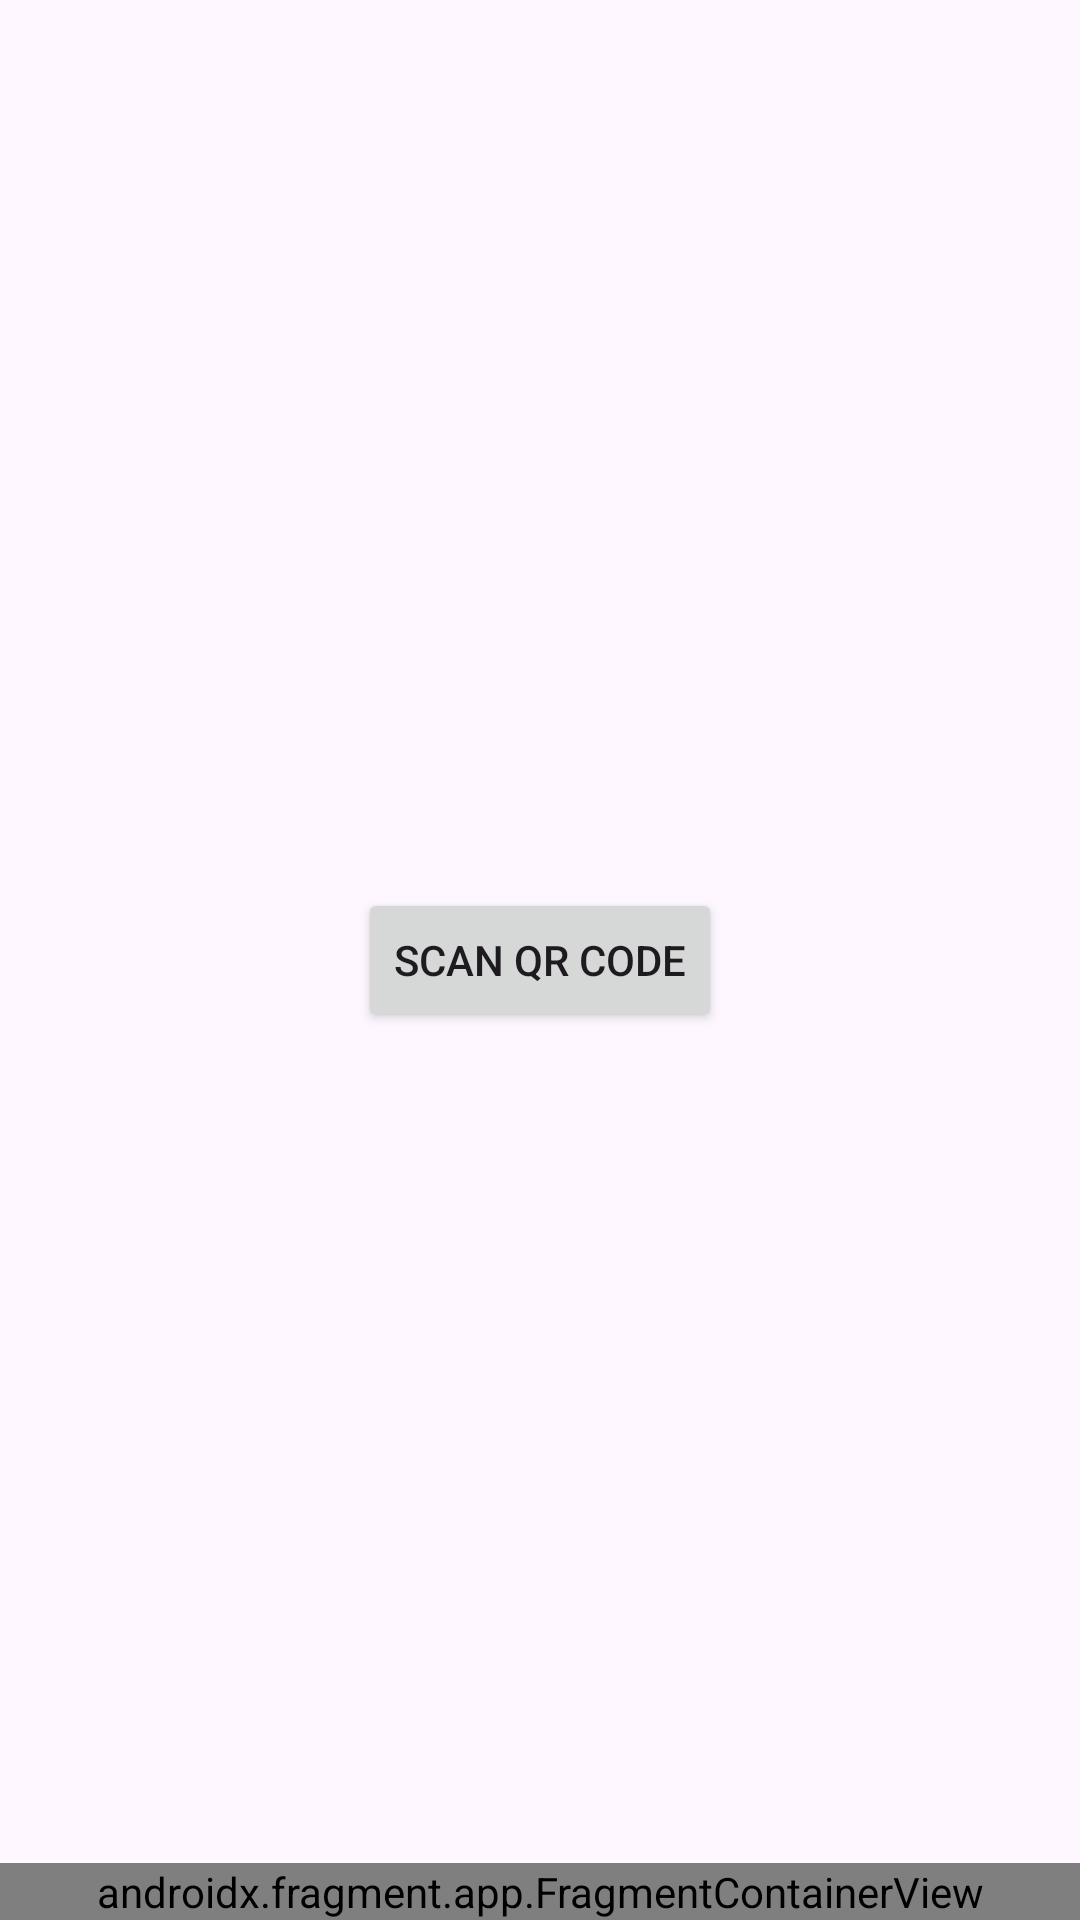

Write the Android layout XML for this screen, with the resource values it uses.
<!-- AndroidManifest.xml: application theme Theme.EventLottery -->
<!-- res/layout/activity_qractivity.xml -->
<?xml version="1.0" encoding="utf-8"?>
<androidx.constraintlayout.widget.ConstraintLayout xmlns:android="http://schemas.android.com/apk/res/android"
    xmlns:app="http://schemas.android.com/apk/res-auto"
    xmlns:tools="http://schemas.android.com/tools"
    android:id="@+id/main"
    android:layout_width="match_parent"
    android:layout_height="match_parent"
    tools:context=".view.QRActivity">

    <androidx.fragment.app.FragmentContainerView
        android:id="@+id/fragmentContainerView"
        android:name="com.example.eventlottery.view.TaskbarFragment"
        android:layout_width="0dp"
        android:layout_height="wrap_content"
        app:layout_constraintBottom_toBottomOf="parent"
        app:layout_constraintEnd_toEndOf="parent"
        app:layout_constraintStart_toStartOf="parent" />

    <Button
        android:id="@+id/scanButton"
        android:layout_width="wrap_content"
        android:layout_height="wrap_content"
        android:text="Scan QR Code"
        app:layout_constraintBottom_toBottomOf="parent"
        app:layout_constraintEnd_toEndOf="parent"
        app:layout_constraintStart_toStartOf="parent"
        app:layout_constraintTop_toTopOf="parent" />
</androidx.constraintlayout.widget.ConstraintLayout>
<!-- resources referenced by this layout -->
<resources>
  <style name="Theme.EventLottery" parent="Base.Theme.EventLottery" />
  <style name="Base.Theme.EventLottery" parent="Theme.Material3.DayNight.NoActionBar">
          
          
          <item name="android:statusBarColor">@color/black</item>
      </style>
  <color name="black">#FF000000</color>
</resources>
